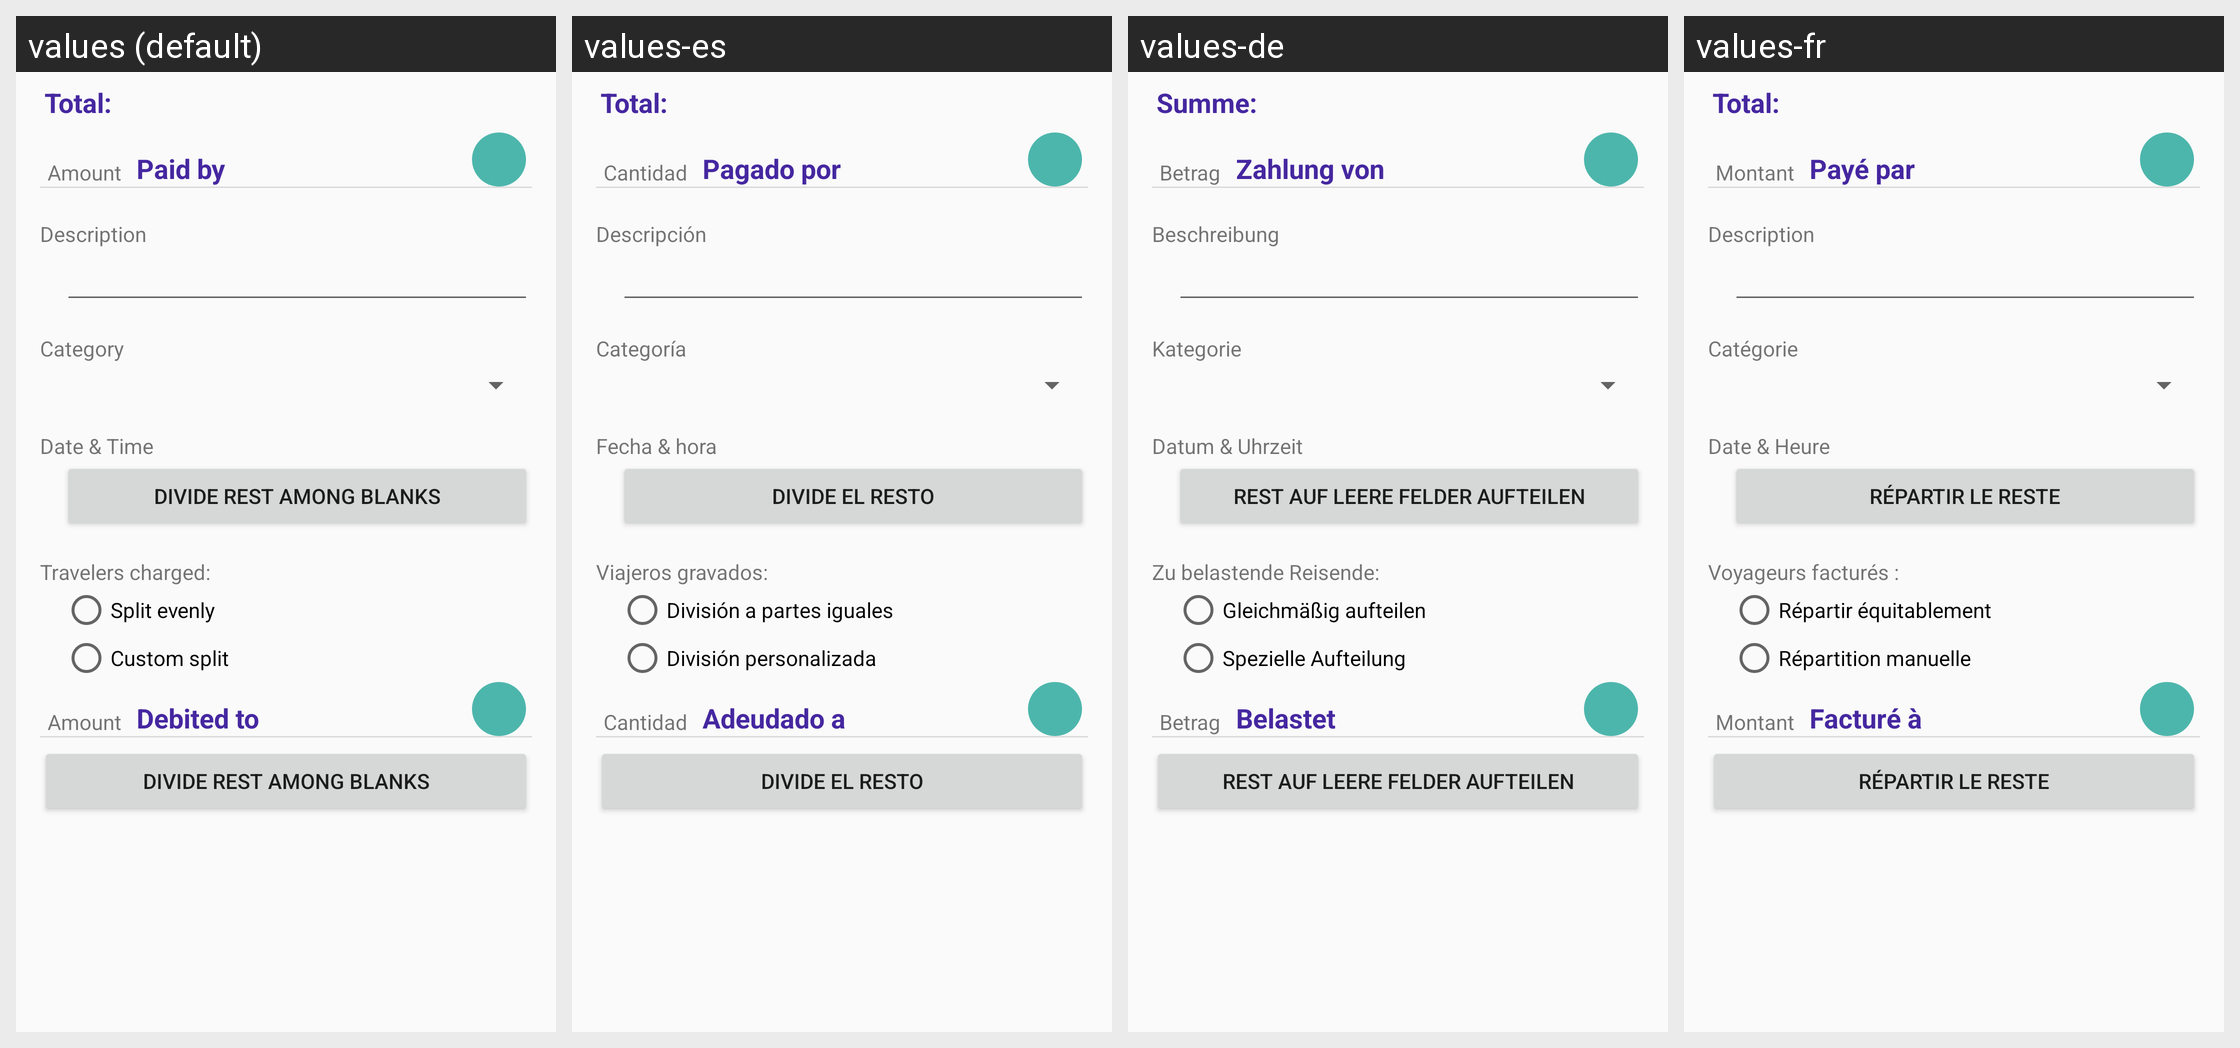

Translations of the strings shown on this Android screen, per locale in the grid:
Android screen res/layout/payment_edit_view.xml rendered under 4 locales, left to right: values (default), values-es, values-de, values-fr. Device: Nexus 5 (rendered at 1080×1920; each locale shown at half size, 540×960, under a caption strip naming it); theme AppTheme.
Other locales in the repository, not shown: values-it.
Strings drawn on this screen, with the default value and each locale's value (text and hints the layout hard-codes, and strings that could not be matched under every locale, appear in the picture but are not listed):

common_label_total_amount
  values: Total:
  values-es: Total:
  values-de: Summe:
  values-fr: Total:

payment_edit_view_textView_label_amount
  values: Amount
  values-es: Cantidad
  values-de: Betrag
  values-fr: Montant

payment_edit_view_label_payed_by
  values: Paid by
  values-es: Pagado por
  values-de: Zahlung von
  values-fr: Payé par

payment_edit_view_label_description
  values: Description
  values-es: Descripción
  values-de: Beschreibung
  values-fr: Description

payment_edit_view_label_category
  values: Category
  values-es: Categoría
  values-de: Kategorie
  values-fr: Catégorie

payment_edit_view_label_date_time
  values: Date & Time
  values-es: Fecha & hora
  values-de: Datum & Uhrzeit
  values-fr: Date & Heure

payment_edit_view_button_divide_rest
  values: Divide rest among blanks
  values-es: Divide el resto
  values-de: Rest auf leere Felder aufteilen
  values-fr: Répartir le reste

payment_edit_view_label_travellers_charged
  values: Travelers charged:
  values-es: Viajeros gravados:
  values-de: Zu belastende Reisende:
  values-fr: Voyageurs facturés :

payment_edit_view_label_radio_split_evenly
  values: Split evenly
  values-es: División a partes iguales
  values-de: Gleichmäßig aufteilen
  values-fr: Répartir équitablement

payment_edit_view_label_radio_custom_split
  values: Custom split
  values-es: División personalizada
  values-de: Spezielle Aufteilung
  values-fr: Répartition manuelle

payment_edit_view_textView_payee_label_amount
  values: Amount
  values-es: Cantidad
  values-de: Betrag
  values-fr: Montant

payment_edit_view_textView_payee_label_spent_by
  values: Debited to
  values-es: Adeudado a
  values-de: Belastet
  values-fr: Facturé à
